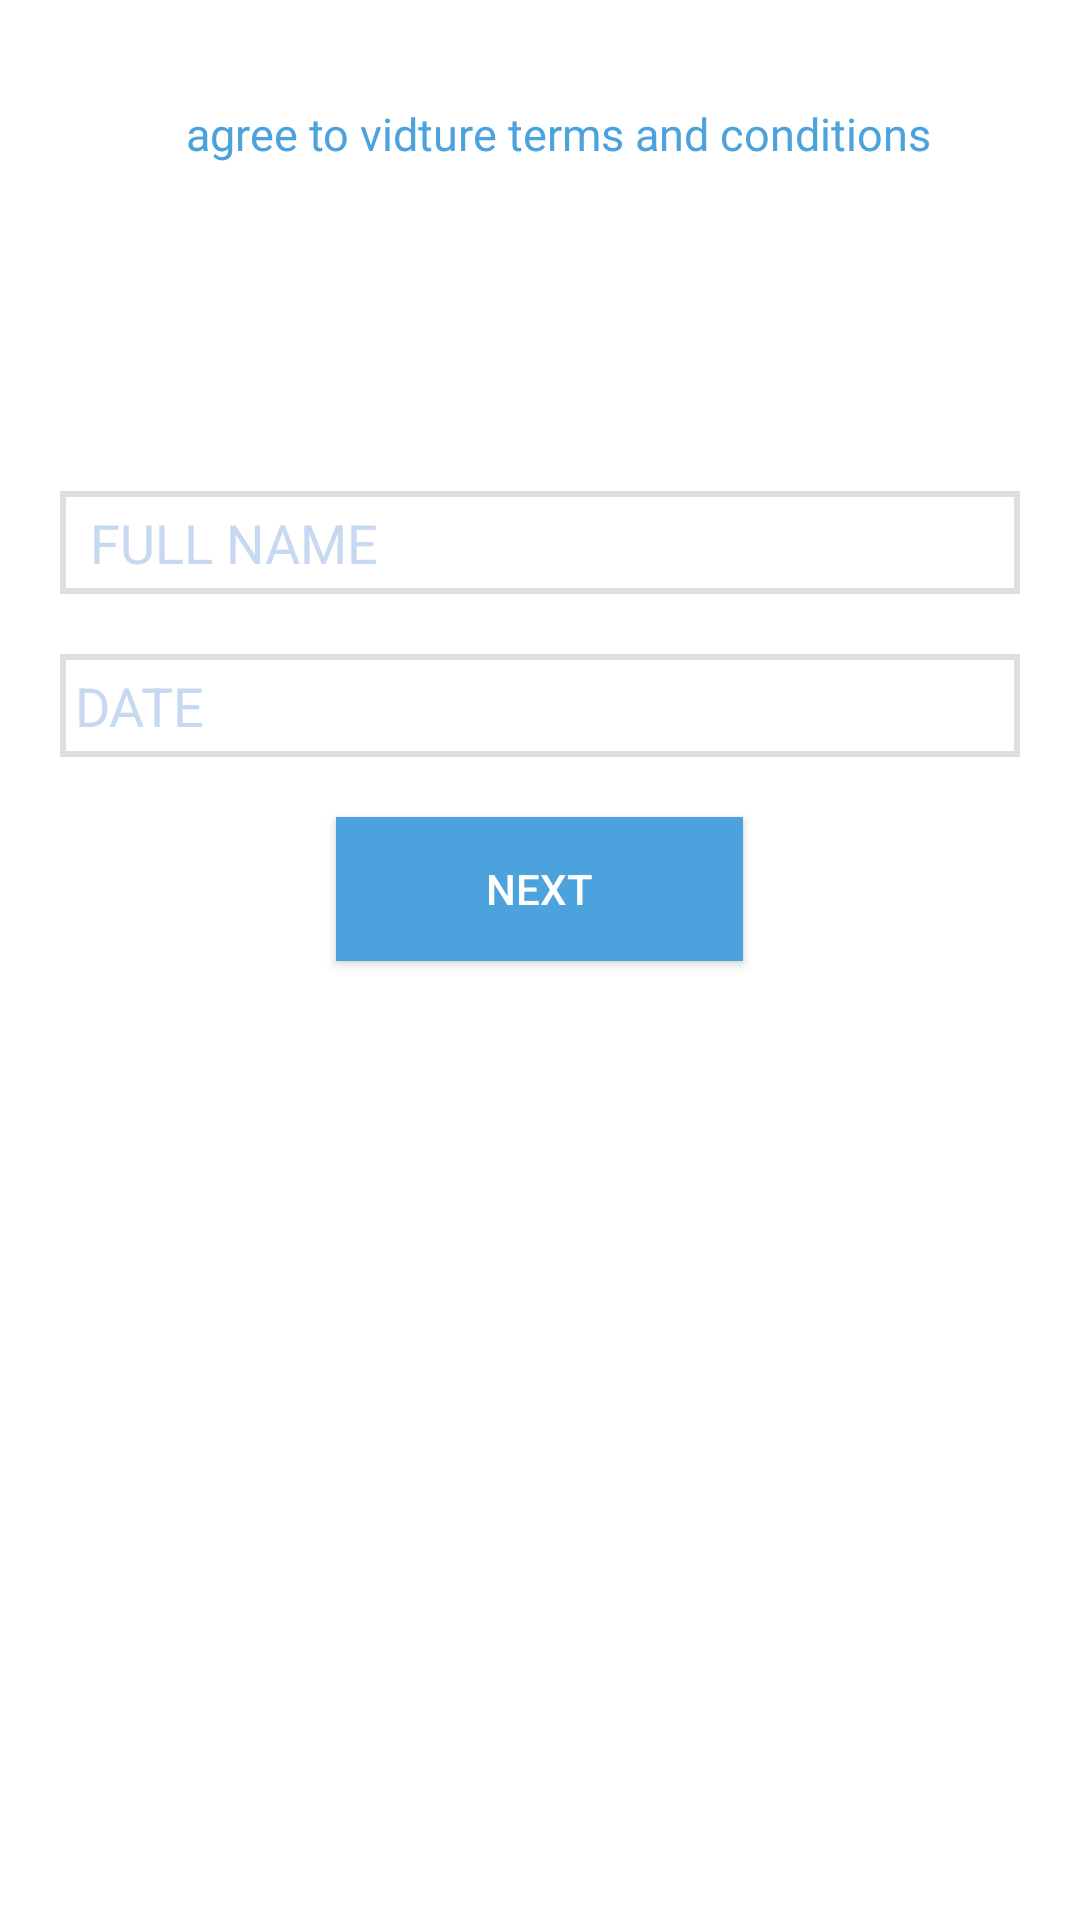

Android layout source for this screen:
<!-- AndroidManifest.xml: application theme AppTheme -->
<!-- res/layout/dialog_picture.xml -->
<?xml version="1.0" encoding="utf-8"?>
<RelativeLayout xmlns:android="http://schemas.android.com/apk/res/android"
    android:layout_width="fill_parent"
    android:layout_height="fill_parent"
    android:background="#fff"
    android:padding="20dip" >
    <LinearLayout
        android:id="@+id/checktext"
        android:layout_width="wrap_content"
        android:layout_height="wrap_content" 
        android:orientation="horizontal">
     
        <CheckBox
            android:id="@+id/checkBox1"
            android:layout_width="wrap_content"
            android:layout_height="wrap_content"
            android:layout_alignParentLeft="true"
            android:layout_alignTop="@+id/checktext"
            android:src="@drawable/squarecheckbox"
            android:textSize="50sp" />

        <TextView
            android:id="@+id/terms_text"
            android:layout_width="wrap_content"
            android:layout_height="wrap_content"
            android:layout_gravity="center_vertical"
            android:lines="2"
            android:layout_marginLeft="10dp"
            android:text="agree to vidture terms and conditions"
            android:textColor="#4ba2dc"
            android:textSize="15sp" />

    </LinearLayout>


    <Button
        android:id="@+id/camera"
        android:layout_width="wrap_content"
        android:layout_height="wrap_content"
        android:layout_below="@+id/checktext"
        android:layout_centerHorizontal="true"
        android:layout_marginTop="14dp"
        android:background="@drawable/camera"
        android:paddingLeft="20dip"
        android:paddingRight="20dip"
        android:textColor="#fff" />

    <EditText
        android:id="@+id/name"
        android:layout_width="fill_parent"
        android:layout_height="wrap_content"
        android:layout_below="@+id/camera"
        android:layout_centerHorizontal="true"
        android:layout_marginTop="15dp"
        android:background="@drawable/border"
        android:ems="10"
        android:hint="FULL NAME"
        android:maxLength="20"
        android:paddingLeft="10dip"
        android:textColor="#000"
        android:textColorHint="#c6d9f1" >
    </EditText>

    <EditText
        android:id="@+id/date"
        android:layout_width="fill_parent"
        android:layout_height="wrap_content"
        android:layout_alignLeft="@+id/checktext"
        android:layout_below="@+id/name"
        android:layout_marginTop="20dp"
        android:background="@drawable/border"
        android:ems="10"
        android:hint="DATE"
        android:maxLength="20"
        android:textColor="#000"
        android:textColorHint="#c6d9f1" >
    </EditText>

    <Button
        android:id="@+id/nextbutton"
        android:layout_width="wrap_content"
        android:layout_height="wrap_content"
        android:layout_below="@+id/date"
        android:layout_centerHorizontal="true"
        android:layout_marginTop="20dp"
        android:background="#4ba2dc"
        android:paddingLeft="50dip"
        android:paddingRight="50dip"
        android:text="Next"
        android:textColor="#fff" />

   

</RelativeLayout>
<!-- resources referenced by this layout -->
<resources>
  <!-- drawable border (drawable-hdpi) -->
  <?xml version="1.0" encoding="utf-8"?>
  <shape xmlns:android="http://schemas.android.com/apk/res/android"
      android:shape="rectangle" >
  
      <solid />
  
      <padding
          android:bottom="5dp"
          android:left="5dp"
          android:right="5dp"
          android:top="5dp" />
  
      <stroke
          android:width="2dip"
          android:color="#dfdfdf" />
  
  </shape>
  <style name="AppTheme" parent="AppBaseTheme">
  
          
          
      </style>
  <style name="AppBaseTheme" parent="Theme.AppCompat.Light">
          
      </style>
</resources>
